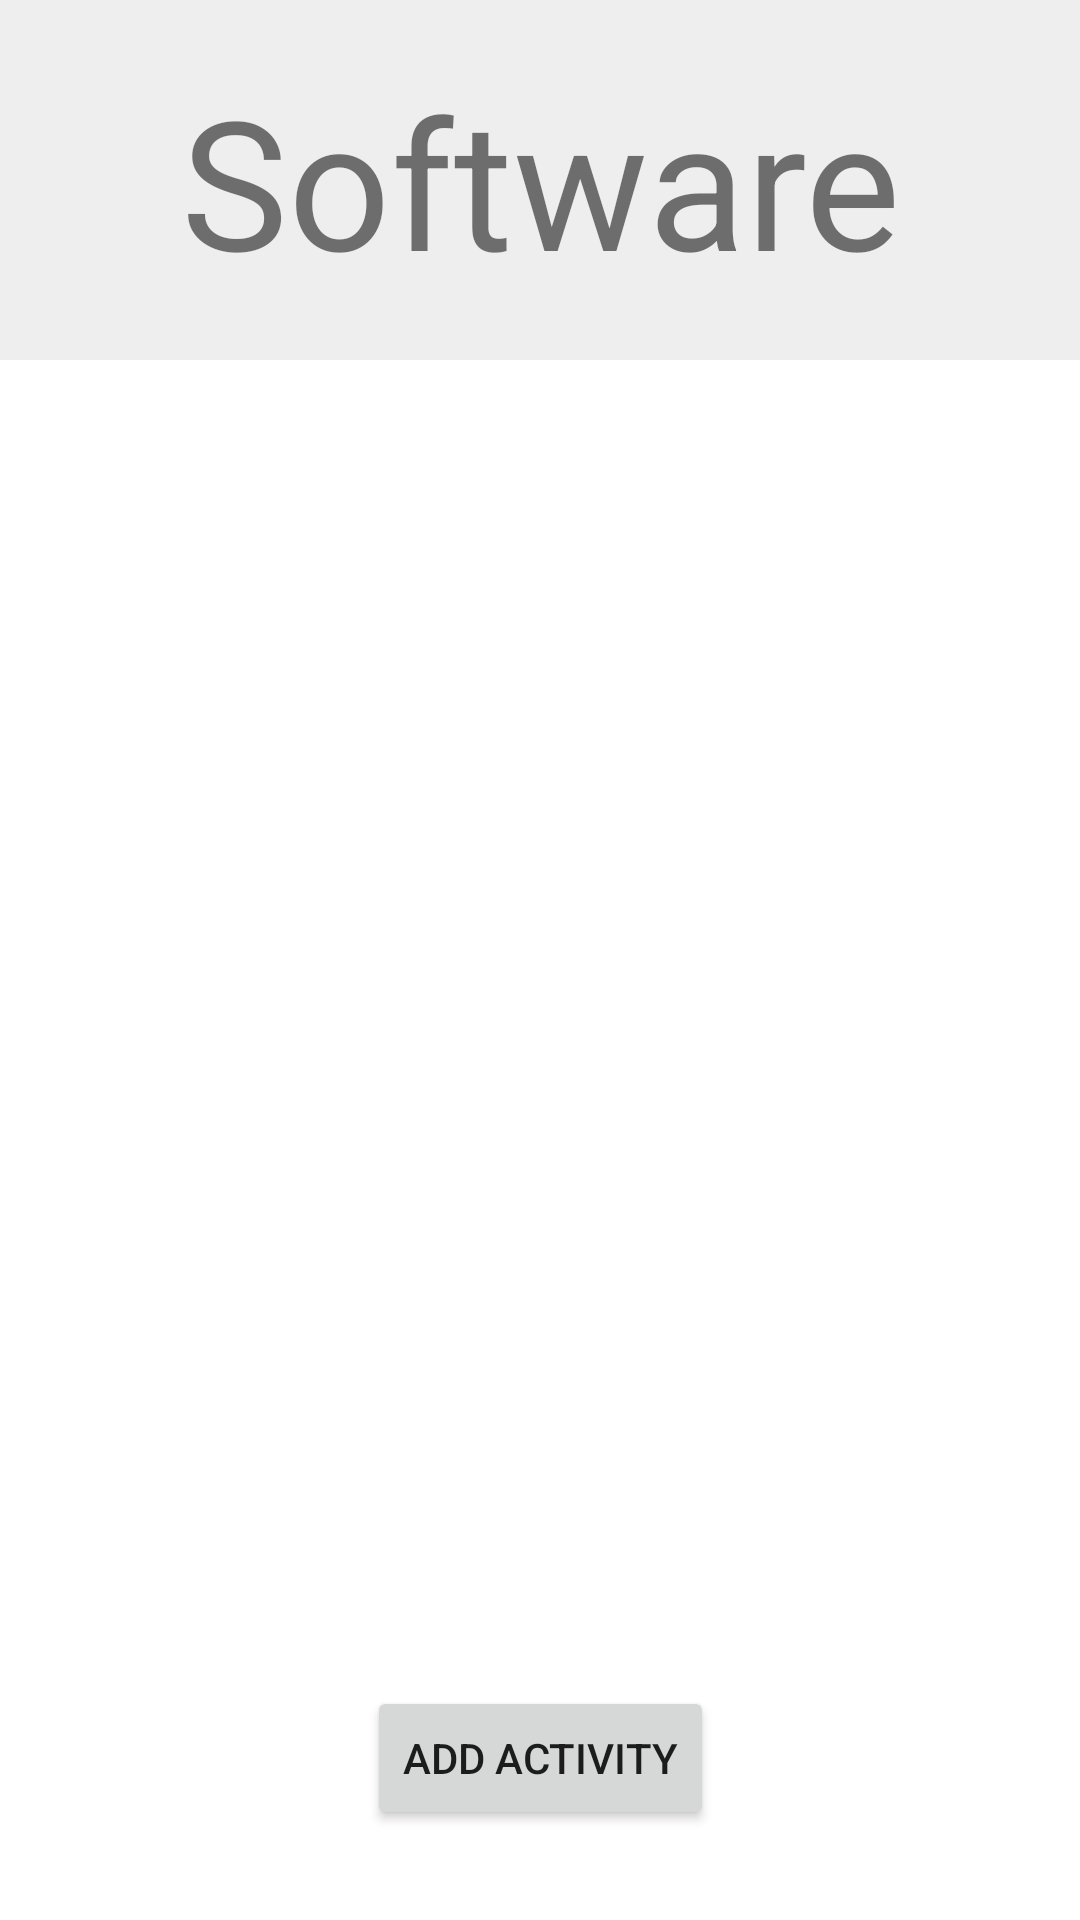

Produce the Android XML layout that renders to this screen, including the resource entries it uses.
<!-- AndroidManifest.xml: application theme Theme.Test_application -->
<!-- res/layout/activity_list.xml -->
<?xml version="1.0" encoding="utf-8"?>
<androidx.constraintlayout.widget.ConstraintLayout xmlns:android="http://schemas.android.com/apk/res/android"
    xmlns:app="http://schemas.android.com/apk/res-auto"
    xmlns:tools="http://schemas.android.com/tools"
    android:layout_width="match_parent"
    android:layout_height="match_parent"
    tools:context=".ActivityList">

    <TextView
        android:id="@+id/courseName"
        android:layout_width="match_parent"
        android:layout_height="120dp"
        android:autoSizeMaxTextSize="60dp"
        android:autoSizeTextType="uniform"
        android:background="#EEE"
        android:gravity="center"
        android:text="Software"
        app:layout_constraintTop_toTopOf="parent" />

    <ScrollView
        android:layout_width="match_parent"
        android:layout_height="match_parent"
        android:layout_marginTop="120dp"
        android:layout_marginBottom="100dp"
        app:layout_constraintBottom_toBottomOf="parent">

        <LinearLayout
            android:id="@+id/linearLayout"
            android:layout_width="match_parent"
            android:layout_height="match_parent"
            android:orientation="vertical">


        </LinearLayout>
    </ScrollView>

    <Button
        android:id="@+id/addActivity"
        android:layout_width="wrap_content"
        android:layout_height="wrap_content"
        android:layout_marginBottom="30dp"
        android:text="Add Activity"
        app:layout_constraintBottom_toBottomOf="parent"
        app:layout_constraintEnd_toEndOf="parent"
        app:layout_constraintStart_toStartOf="parent" />

</androidx.constraintlayout.widget.ConstraintLayout>
<!-- resources referenced by this layout -->
<resources>
  <style name="Theme.Test_application" parent="Theme.MaterialComponents.DayNight.DarkActionBar">
          
          <item name="colorPrimary">@color/purple_500</item>
          <item name="colorPrimaryVariant">@color/purple_700</item>
          <item name="colorOnPrimary">@color/white</item>
          
          <item name="colorSecondary">@color/teal_200</item>
          <item name="colorSecondaryVariant">@color/teal_700</item>
          <item name="colorOnSecondary">@color/black</item>
          
          <item name="android:statusBarColor">?attr/colorPrimaryVariant</item>
          
      </style>
  <!-- not gathered from this repository: default colours our renderer supplied (Android Studio template values) -->
  <color name="purple_500">#FF6200EE</color>
  <color name="purple_700">#FF3700B3</color>
  <color name="teal_200">#FF03DAC5</color>
  <color name="teal_700">#FF018786</color>
  <color name="black">#FF000000</color>
  <color name="white">#FFFFFFFF</color>
</resources>
